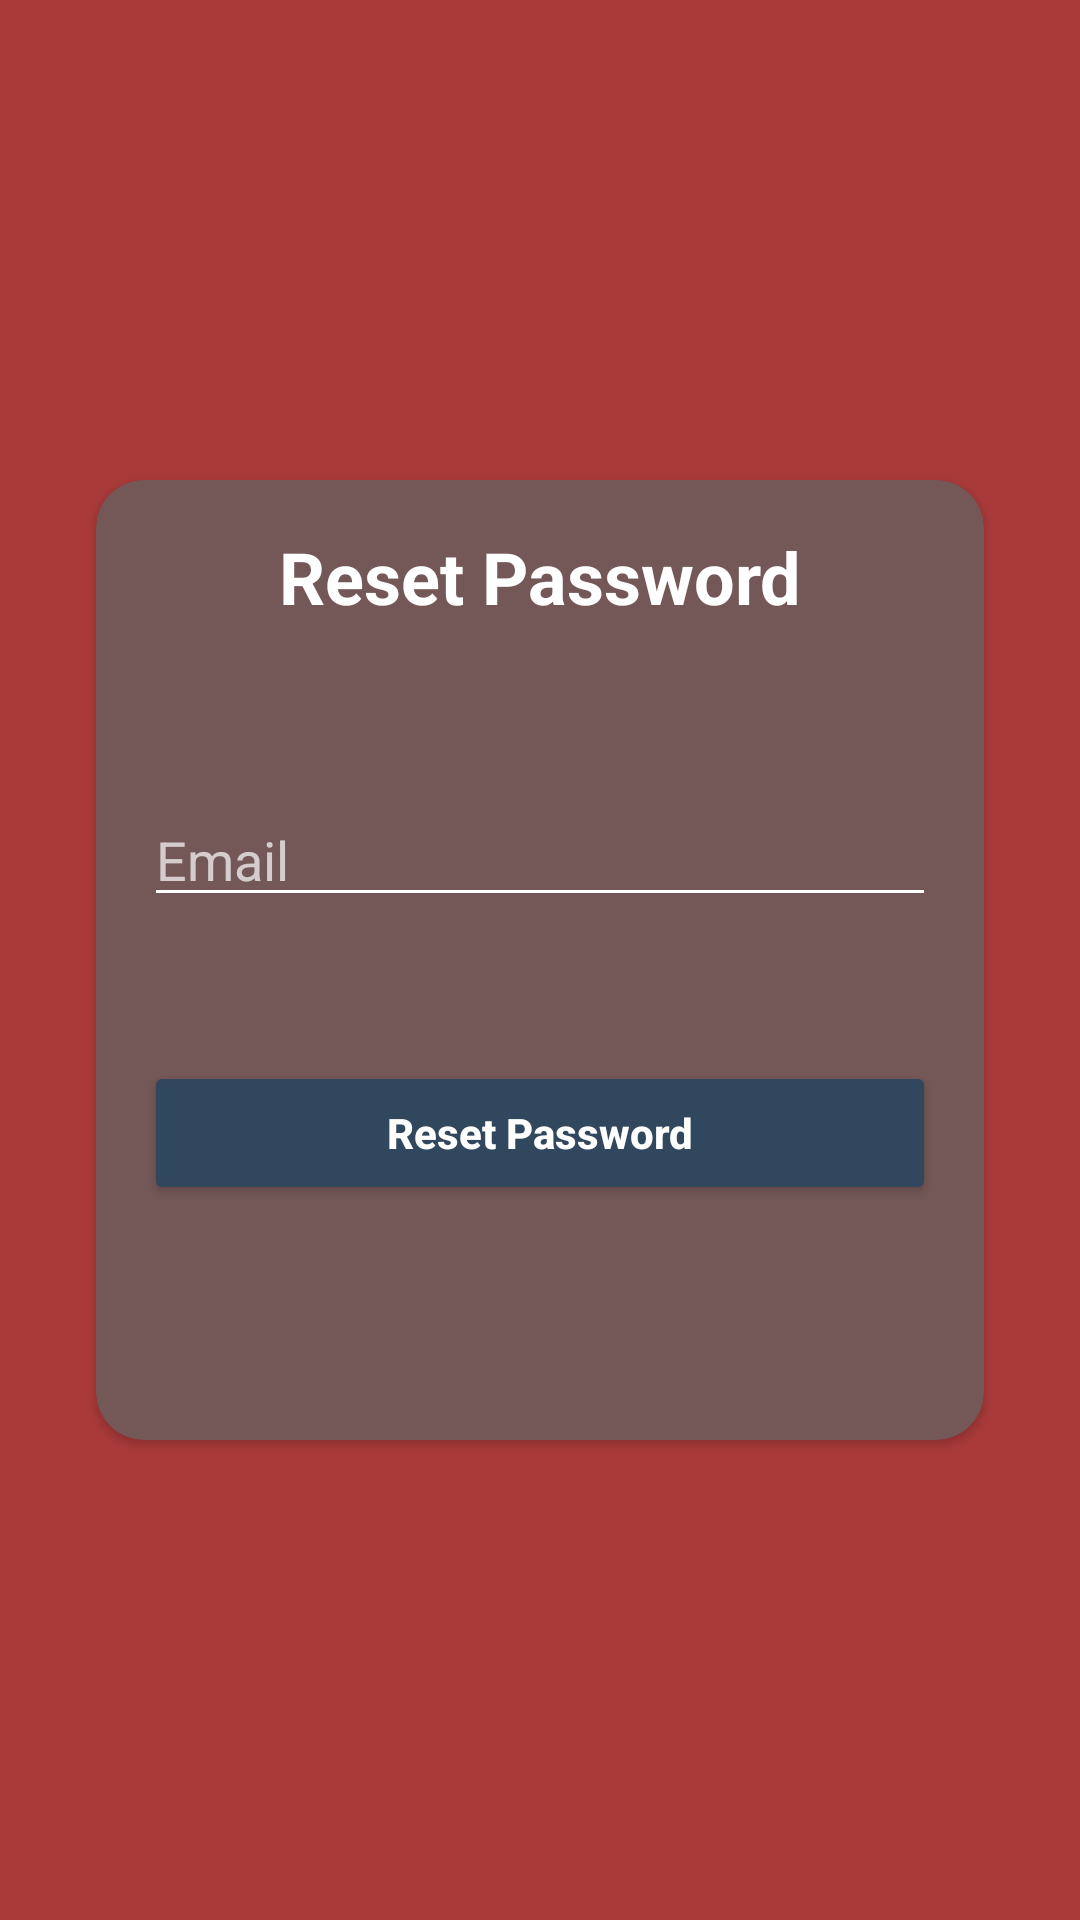

Here is an Android app screen rendered from its layout file. Give the layout XML and the strings, colors and styles it references.
<!-- AndroidManifest.xml: application theme Theme.UASProject -->
<!-- res/layout/activity_reset_password.xml -->
<?xml version="1.0" encoding="utf-8"?>
<androidx.constraintlayout.widget.ConstraintLayout xmlns:android="http://schemas.android.com/apk/res/android"
    xmlns:app="http://schemas.android.com/apk/res-auto"
    xmlns:tools="http://schemas.android.com/tools"
    android:layout_width="match_parent"
    android:layout_height="match_parent"
    tools:context=".ResetPasswordActivity"
    android:background="#AA3A3A">

    <androidx.cardview.widget.CardView
        android:id="@+id/cardView"
        android:layout_width="0dp"
        android:layout_height="320dp"
        android:layout_marginStart="32dp"
        android:layout_marginEnd="32dp"
        app:cardBackgroundColor="#745858"
        app:cardCornerRadius="16dp"
        app:layout_constraintBottom_toBottomOf="parent"
        app:layout_constraintEnd_toEndOf="parent"
        app:layout_constraintStart_toStartOf="parent"
        app:layout_constraintTop_toTopOf="parent">
        <androidx.constraintlayout.widget.ConstraintLayout
            android:layout_width="match_parent"
            android:layout_height="match_parent">

            <EditText
                android:id="@+id/etEmail"
                android:layout_width="0dp"
                android:layout_height="wrap_content"
                android:layout_marginStart="16dp"
                android:layout_marginTop="56dp"
                android:layout_marginEnd="16dp"
                android:backgroundTint="#FFFFFF"
                android:ems="10"
                android:hint="Email"
                android:inputType="textEmailAddress"
                android:textColor="#FFFFFF"
                app:layout_constraintEnd_toEndOf="parent"
                app:layout_constraintHorizontal_bias="0.0"
                app:layout_constraintStart_toStartOf="parent"
                app:layout_constraintTop_toBottomOf="@+id/textView" />

            <TextView
                android:id="@+id/textView"
                android:layout_width="wrap_content"
                android:layout_height="wrap_content"
                android:layout_marginTop="16dp"
                android:text="Reset Password"
                android:textColor="#FFFFFF"
                android:textSize="24sp"
                android:textStyle="bold"
                app:layout_constraintEnd_toEndOf="parent"
                app:layout_constraintStart_toStartOf="parent"
                app:layout_constraintTop_toTopOf="parent" />


            <Button
                android:id="@+id/btnReset"
                android:layout_width="0dp"
                android:layout_height="wrap_content"
                android:layout_marginTop="48dp"
                android:backgroundTint="#30475E"
                android:text="Reset Password"
                android:textAllCaps="false"
                android:textColor="#FFFFFF"
                android:textStyle="bold"
                app:layout_constraintEnd_toEndOf="@+id/etEmail"
                app:layout_constraintHorizontal_bias="0.0"
                app:layout_constraintStart_toStartOf="@+id/etEmail"
                app:layout_constraintTop_toBottomOf="@+id/etEmail" />

        </androidx.constraintlayout.widget.ConstraintLayout>

    </androidx.cardview.widget.CardView>

</androidx.constraintlayout.widget.ConstraintLayout>
<!-- resources referenced by this layout -->
<resources>
  <style name="Theme.UASProject" parent="Theme.MaterialComponents.NoActionBar">
          
          <item name="colorPrimary">@color/purple_500</item>
          <item name="colorPrimaryVariant">@color/purple_700</item>
          <item name="colorOnPrimary">@color/white</item>
          
          <item name="colorSecondary">@color/teal_200</item>
          <item name="colorSecondaryVariant">@color/teal_700</item>
          <item name="colorOnSecondary">@color/black</item>
          
          <item name="android:statusBarColor" tools:targetApi="l">?attr/colorPrimaryVariant</item>
          
      </style>
  <color name="purple_500">#FF6200EE</color>
  <color name="purple_700">#FF3700B3</color>
  <color name="white">#FFFFFFFF</color>
  <color name="teal_200">#FF03DAC5</color>
  <color name="teal_700">#FF018786</color>
  <color name="black">#FF000000</color>
</resources>
